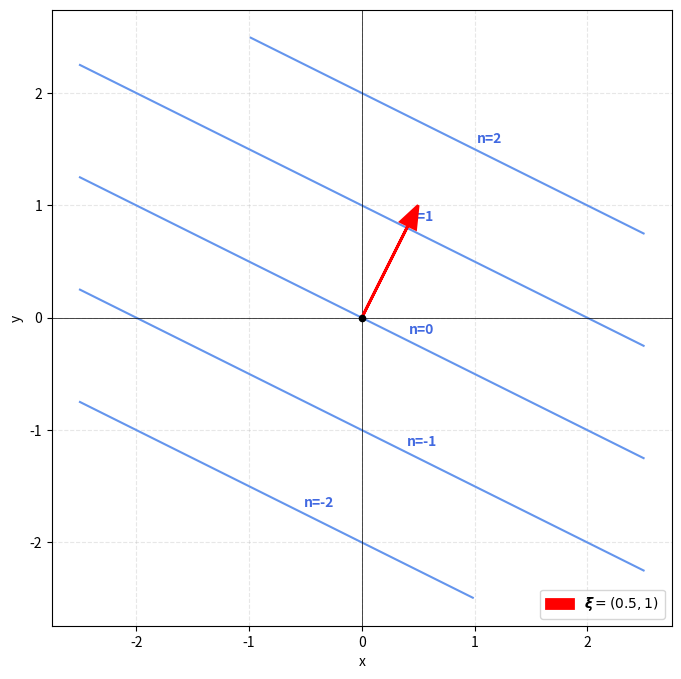

Write the Python code that produced this figure.
import numpy as np
import matplotlib.pyplot as plt

# 设置 xi
# 减小模长以增大零相面间距 d = 1 / |xi|
# xi = (0.5, 1.0) => |xi| = sqrt(1.25) approx 1.118 => d approx 0.89
xi = np.array([0.5, 1.0])

# 设置绘图范围
xlim = (-2.5, 2.5)
ylim = (-2.5, 2.5)

plt.figure(figsize=(8, 8))

# 绘制零相线: 0.5x + 1.0y = n  =>  y = n - 0.5x
# 只需要显示几条零相面 (-2 到 2)
n_values = range(-2, 3)

x_line = np.linspace(xlim[0], xlim[1], 100)

for n in n_values:
    y_line = n - 0.5 * x_line
    
    # 过滤掉超出 y 范围的点，以便绘图整洁
    mask = (y_line >= ylim[0]) & (y_line <= ylim[1])
    if np.any(mask):
        plt.plot(x_line[mask], y_line[mask], color='cornflowerblue', linewidth=1.5)
        
        # 在直线上标注 n
        # 挑选合适的位置标注，尽量避开边缘
        valid_indices = np.where(mask)[0]
        # 取靠近中间稍偏右的位置，避免挡住中心区域
        lbl_idx = valid_indices[int(len(valid_indices) * 0.6)]
        
        plt.text(x_line[lbl_idx], y_line[lbl_idx] + 0.1, f'n={n}', 
                 fontsize=10, color='royalblue', fontweight='bold', 
                 verticalalignment='bottom', horizontalalignment='center')

# 绘制向量 xi
# length_includes_head=True 确保箭头尖端精确指向 (xi[0], xi[1])
plt.arrow(0, 0, xi[0], xi[1], 
          head_width=0.15, head_length=0.2, length_includes_head=True, 
          fc='red', ec='red', linewidth=2, label=r'$\boldsymbol{\xi}=(0.5, 1)$', zorder=5)

# 原点
plt.scatter([0], [0], color='black', s=20, zorder=5)

# 装饰
plt.xlim(xlim)
plt.ylim(ylim)
plt.axhline(0, color='k', linewidth=0.5)
plt.axvline(0, color='k', linewidth=0.5)
plt.grid(True, linestyle='--', alpha=0.3)
plt.xlabel('x')
plt.ylabel('y')
#plt.title(r'Zero Phase Lines in $\mathbb{R}^2$: $\mathbf{x} \cdot \boldsymbol{\xi} = n \Rightarrow 0.5x + y = n$')
plt.legend(loc='lower right')
plt.axis('equal')

plt.show()
